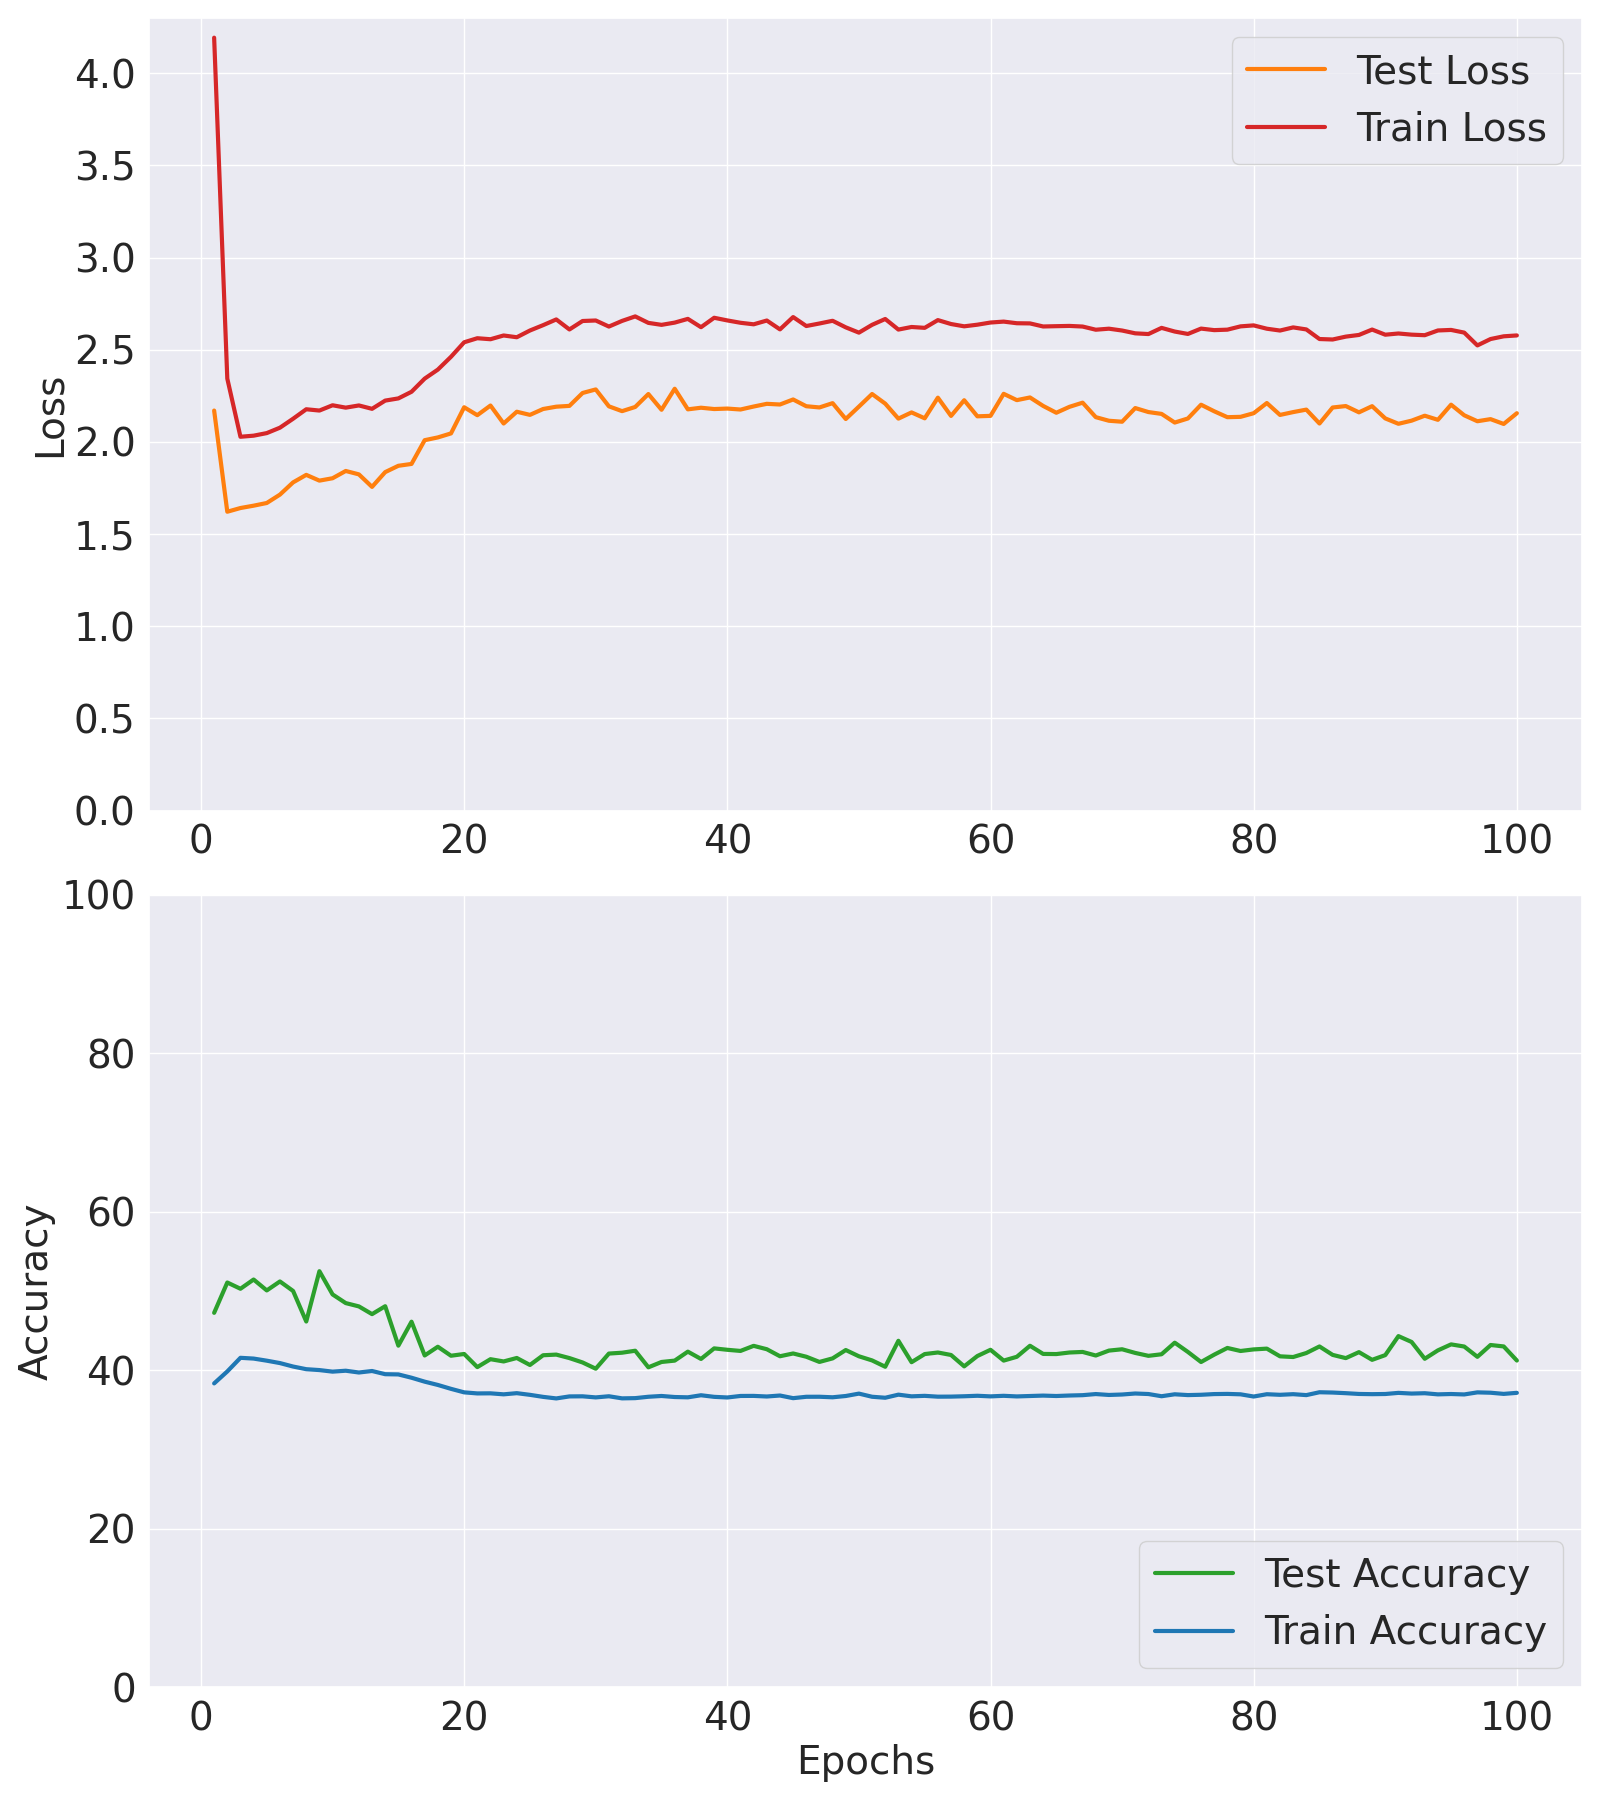

Values plotted in this chart, from the file beside it:
Epoch, Train Accuracy, Train Loss, Test Accuracy, Test Loss
1, 38.34, 4.193, 47.24, 2.17
2, 39.85, 2.344, 51.07, 1.621
3, 41.57, 2.028, 50.28, 1.641
4, 41.47, 2.034, 51.45, 1.654
5, 41.21, 2.048, 50.07, 1.669
6, 40.9, 2.077, 51.2, 1.714
7, 40.47, 2.126, 50, 1.78
8, 40.13, 2.177, 46.15, 1.821
9, 40.02, 2.17, 52.5, 1.79
10, 39.82, 2.199, 49.57, 1.803
11, 39.94, 2.186, 48.47, 1.842
12, 39.71, 2.198, 48.05, 1.824
13, 39.9, 2.18, 47.08, 1.756
14, 39.5, 2.224, 48.08, 1.836
15, 39.47, 2.236, 43.1, 1.87
16, 39.05, 2.272, 46.12, 1.881
17, 38.56, 2.343, 41.86, 2.009
18, 38.14, 2.392, 42.96, 2.024
19, 37.65, 2.462, 41.83, 2.046
20, 37.21, 2.54, 42.05, 2.188
21, 37.07, 2.563, 40.4, 2.145
22, 37.09, 2.557, 41.39, 2.197
23, 36.96, 2.577, 41.11, 2.1
24, 37.11, 2.568, 41.55, 2.164
25, 36.9, 2.604, 40.66, 2.147
26, 36.64, 2.633, 41.89, 2.179
27, 36.44, 2.665, 41.97, 2.191
28, 36.7, 2.61, 41.53, 2.195
29, 36.71, 2.656, 40.98, 2.265
30, 36.57, 2.659, 40.19, 2.285
31, 36.72, 2.626, 42.1, 2.193
32, 36.45, 2.656, 42.21, 2.167
33, 36.48, 2.681, 42.46, 2.19
34, 36.65, 2.646, 40.37, 2.26
35, 36.75, 2.635, 41.04, 2.174
36, 36.62, 2.647, 41.21, 2.289
37, 36.58, 2.668, 42.35, 2.177
38, 36.84, 2.622, 41.42, 2.185
39, 36.64, 2.674, 42.76, 2.178
40, 36.56, 2.659, 42.58, 2.181
41, 36.75, 2.646, 42.44, 2.176
42, 36.76, 2.638, 43.08, 2.192
43, 36.69, 2.659, 42.65, 2.207
44, 36.81, 2.61, 41.77, 2.203
45, 36.48, 2.677, 42.12, 2.23
46, 36.65, 2.629, 41.7, 2.194
47, 36.65, 2.643, 41.05, 2.187
48, 36.59, 2.657, 41.5, 2.21
49, 36.75, 2.622, 42.55, 2.124
50, 37.05, 2.593, 41.76, 2.192
51, 36.65, 2.635, 41.24, 2.26
52, 36.53, 2.667, 40.44, 2.208
53, 36.92, 2.609, 43.71, 2.126
54, 36.71, 2.624, 41.02, 2.16
55, 36.77, 2.619, 42.04, 2.128
56, 36.66, 2.661, 42.24, 2.24
57, 36.67, 2.64, 41.93, 2.141
58, 36.72, 2.627, 40.49, 2.226
59, 36.78, 2.636, 41.79, 2.139
60, 36.7, 2.648, 42.58, 2.141
... 40 more rows
